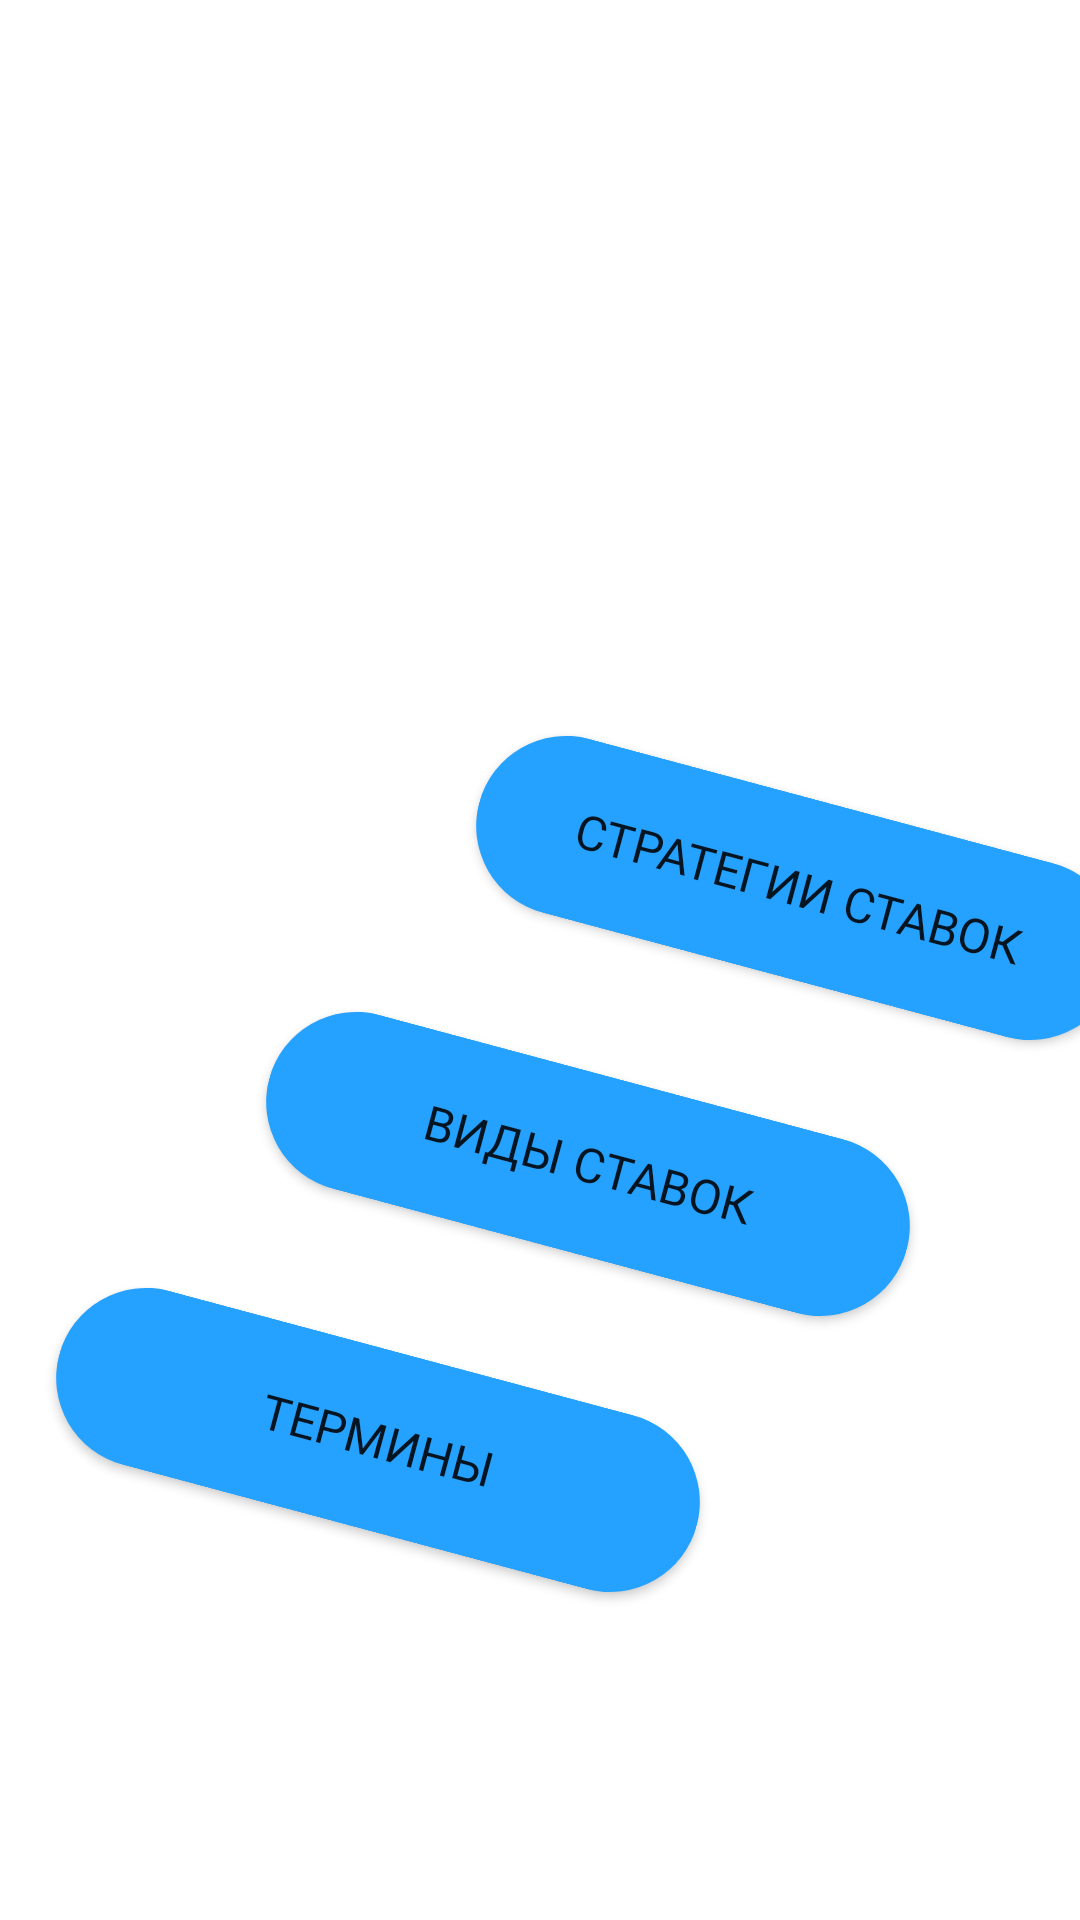

Produce the Android XML layout that renders to this screen, including the resource entries it uses.
<!-- AndroidManifest.xml: application theme Theme.RateGuide -->
<!-- res/layout/fragment_main.xml -->
<?xml version="1.0" encoding="utf-8"?>
<androidx.constraintlayout.widget.ConstraintLayout xmlns:android="http://schemas.android.com/apk/res/android"
    xmlns:app="http://schemas.android.com/apk/res-auto"
    xmlns:tools="http://schemas.android.com/tools"
    android:layout_width="match_parent"
    android:layout_height="match_parent"
    tools:background="@color/teal"
    tools:context=".presentation.main.MainFragment">

    <Button
        android:id="@+id/btStrategy"
        style="@style/Theme.RateGuide.ButtonTypesMain"
        android:layout_width="220dp"
        android:layout_height="60dp"
        android:layout_marginStart="70dp"
        android:layout_marginBottom="32dp"
        android:text="@string/strategy_bets"
        app:layout_constraintBottom_toTopOf="@+id/btTypes"
        app:layout_constraintStart_toStartOf="@+id/btTypes" />

    <Button
        android:id="@+id/btTypes"
        style="@style/Theme.RateGuide.ButtonTypesMain"
        android:layout_width="220dp"
        android:layout_height="60dp"
        android:layout_marginStart="70dp"
        android:layout_marginBottom="32dp"
        android:text="@string/types_bets"
        app:layout_constraintBottom_toTopOf="@+id/bt_terms"
        app:layout_constraintStart_toStartOf="@+id/bt_terms" />

    <Button
        android:id="@+id/bt_terms"
        style="@style/Theme.RateGuide.ButtonTypesMain"
        android:layout_width="220dp"
        android:layout_height="60dp"
        android:layout_marginStart="16dp"
        android:layout_marginBottom="130dp"
        android:text="@string/terms"
        app:layout_constraintBottom_toBottomOf="parent"
        app:layout_constraintStart_toStartOf="parent" />

    <ImageView
        android:id="@+id/imgBack"
        android:layout_width="match_parent"
        android:layout_height="match_parent"
        android:scaleType="centerCrop"
        app:layout_constraintStart_toStartOf="parent"
        app:layout_constraintTop_toTopOf="parent"
        tools:src="@tools:sample/avatars" />

    <ImageView
        android:id="@+id/imgMoney"
        android:layout_width="200dp"
        android:layout_height="200dp"
        android:layout_marginStart="40dp"
        android:layout_marginBottom="-10dp"
        app:layout_constraintBottom_toTopOf="@+id/btStrategy"
        app:layout_constraintStart_toStartOf="@+id/btStrategy"
        tools:src="@tools:sample/avatars" />

    <ImageButton
        android:id="@+id/imgBtSettings"
        android:layout_width="wrap_content"
        android:layout_height="wrap_content"
        android:layout_marginStart="16dp"
        android:layout_marginTop="16dp"
        android:background="@null"
        android:src="@drawable/ic_settings"
        app:layout_constraintStart_toStartOf="parent"
        app:layout_constraintTop_toTopOf="parent" />

</androidx.constraintlayout.widget.ConstraintLayout>
<!-- resources referenced by this layout -->
<resources>
  <color name="teal">#00FFE6</color>
  <!-- drawable ic_settings (drawable) -->
  <vector xmlns:android="http://schemas.android.com/apk/res/android"
      android:width="48dp"
      android:height="48dp"
      android:tint="@color/white"
      android:viewportWidth="24"
      android:viewportHeight="24">
      <path
          android:fillColor="@android:color/holo_green_dark"
          android:pathData="M19.14,12.94c0.04,-0.3 0.06,-0.61 0.06,-0.94c0,-0.32 -0.02,-0.64 -0.07,-0.94l2.03,-1.58c0.18,-0.14 0.23,-0.41 0.12,-0.61l-1.92,-3.32c-0.12,-0.22 -0.37,-0.29 -0.59,-0.22l-2.39,0.96c-0.5,-0.38 -1.03,-0.7 -1.62,-0.94L14.4,2.81c-0.04,-0.24 -0.24,-0.41 -0.48,-0.41h-3.84c-0.24,0 -0.43,0.17 -0.47,0.41L9.25,5.35C8.66,5.59 8.12,5.92 7.63,6.29L5.24,5.33c-0.22,-0.08 -0.47,0 -0.59,0.22L2.74,8.87C2.62,9.08 2.66,9.34 2.86,9.48l2.03,1.58C4.84,11.36 4.8,11.69 4.8,12s0.02,0.64 0.07,0.94l-2.03,1.58c-0.18,0.14 -0.23,0.41 -0.12,0.61l1.92,3.32c0.12,0.22 0.37,0.29 0.59,0.22l2.39,-0.96c0.5,0.38 1.03,0.7 1.62,0.94l0.36,2.54c0.05,0.24 0.24,0.41 0.48,0.41h3.84c0.24,0 0.44,-0.17 0.47,-0.41l0.36,-2.54c0.59,-0.24 1.13,-0.56 1.62,-0.94l2.39,0.96c0.22,0.08 0.47,0 0.59,-0.22l1.92,-3.32c0.12,-0.22 0.07,-0.47 -0.12,-0.61L19.14,12.94zM12,15.6c-1.98,0 -3.6,-1.62 -3.6,-3.6s1.62,-3.6 3.6,-3.6s3.6,1.62 3.6,3.6S13.98,15.6 12,15.6z" />
  </vector>
  <string name="strategy_bets">Стратегии ставок</string>
  <string name="terms">Термины</string>
  <string name="types_bets">Виды ставок</string>
  <style name="Theme.RateGuide.ButtonTypesMain" parent="Theme.RateGuide">
          <item name="android:fontFamily">@font/montserrat_extra_bold</item>
          <item name="android:textSize">16sp</item>
          <item name="android:textAllCaps">true</item>
  
          <item name="android:rotation">15</item>
          <item name="android:background">@drawable/custom_button</item>
          <item name="android:foreground">@drawable/custom_button_foreground</item>
      </style>
  <style name="Theme.RateGuide" parent="Theme.MaterialComponents.DayNight.NoActionBar">
          
          <item name="colorPrimary">@color/dark_green2</item>
          <item name="colorPrimaryVariant">@color/dark_green2</item>
          <item name="colorOnPrimary">@color/white</item>
          
          <item name="colorSecondary">@color/teal_200</item>
          <item name="colorSecondaryVariant">@color/teal_700</item>
          <item name="colorOnSecondary">@color/black</item>
          
          <item name="android:statusBarColor">?attr/colorPrimaryVariant</item>
          
      </style>
  <color name="white">#FFFFFFFF</color>
  <!-- drawable custom_button (drawable) -->
  <?xml version="1.0" encoding="utf-8"?>
  <selector xmlns:android="http://schemas.android.com/apk/res/android">
      <item>
          <shape android:shape="rectangle">
  
              <solid android:color="@color/blue" />
              <corners android:radius="50dp" />
          </shape>
      </item>
  </selector>
  <!-- drawable custom_button_foreground (drawable) -->
  <?xml version="1.0" encoding="utf-8"?>
  <selector xmlns:android="http://schemas.android.com/apk/res/android">
      <item>
          <shape android:shape="rectangle">
              <stroke android:width="3dp" android:color="@color/white" />
              <solid android:color="@android:color/transparent"/>
              <corners android:radius="50dp" />
          </shape>
      </item>
  </selector>
  <color name="dark_green2">#071C15</color>
  <color name="teal_200">#FF03DAC5</color>
  <color name="teal_700">#FF018786</color>
  <color name="black">#FF000000</color>
  <color name="blue">#25A2FF</color>
</resources>
